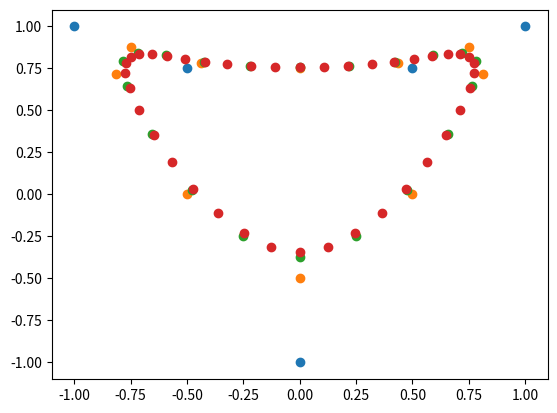

Write the Python code that produced this figure.
import numpy as np
from numpy.typing import NDArray
from scipy import fft


def circular_convolve(x: NDArray, y: NDArray) -> NDArray:
    """Circular convolution of x and y.

    Args:
        x: Input array. shape: (N, d) or (N, ) where N is the number of
            samples and d is the dimension of the data.
        y: input array. shape: (N, d) or (N, ) where N is the number of
            samples and d is the dimension of the data.

    Returns:
        The circular convolution of x and y. shape: (N, d) or (N, ) where N
            is the number of samples and d is the dimension of the data.
    """
    return np.real(fft.ifft(fft.fft(x, axis=0) * fft.fft(y, axis=0), axis=0))


def even_kernel(N: int) -> NDArray:
    """Even-points kernel.

    Args:
        N: Number of samples.

    Returns:
        Even kernel. shape: (N, 1) where d is the dimension of the data.
    """
    kernel = np.zeros((N, 1))
    kernel[-2] = 1 / 8
    kernel[-1] = 3 / 4
    kernel[0] = 1 / 8

    return kernel


def odd_kernel(N: int) -> NDArray:
    """Even-points kernel.

    Args:
        N: Number of samples.

    Returns:
        Even kernel. shape: (N, 1) where d is the dimension of the data.
    """
    kernel = np.zeros((N, 1))
    kernel[-1] = 1 / 2
    kernel[0] = 1 / 2
    return kernel


def refine_step(points: NDArray) -> NDArray:
    """Refine step.

    Args:
        points: Input points. shape: (N, d) where N is the number of samples
            and d is the dimension of the data.

    Returns:
        Refine points. shape: (2N, d) where N is the number of samples and d
            is the dimension of the data.
    """
    N, d = points.shape
    even_points = circular_convolve(points, even_kernel(N))
    odd_points = circular_convolve(points, odd_kernel(N))
    new_points = np.zeros((2 * N, d))
    new_points[0::2] = even_points
    odd_points = np.roll(odd_points, -1, axis=0)
    new_points[1::2] = odd_points
    return new_points


def main():
    import matplotlib.pyplot as plt

    points = np.array([
        [-1, 1],
        [-0.5, 0.75],
        [0.5, 0.75],
        [1, 1],
        [0, -1]
    ])
    # t = np.linspace(0, 2 * np.pi, 3, endpoint=False)
    # points = np.array([np.cos(t), np.sin(t)]).T

    x = points[:, 0]
    y = points[:, 1]
    plt.scatter(x, y)

    new_points = points
    for _ in range(3):
        new_points = refine_step(new_points).copy()
        plt.scatter(new_points[:, 0], new_points[:, 1])

    plt.show()

if __name__ == "__main__":
    main()

